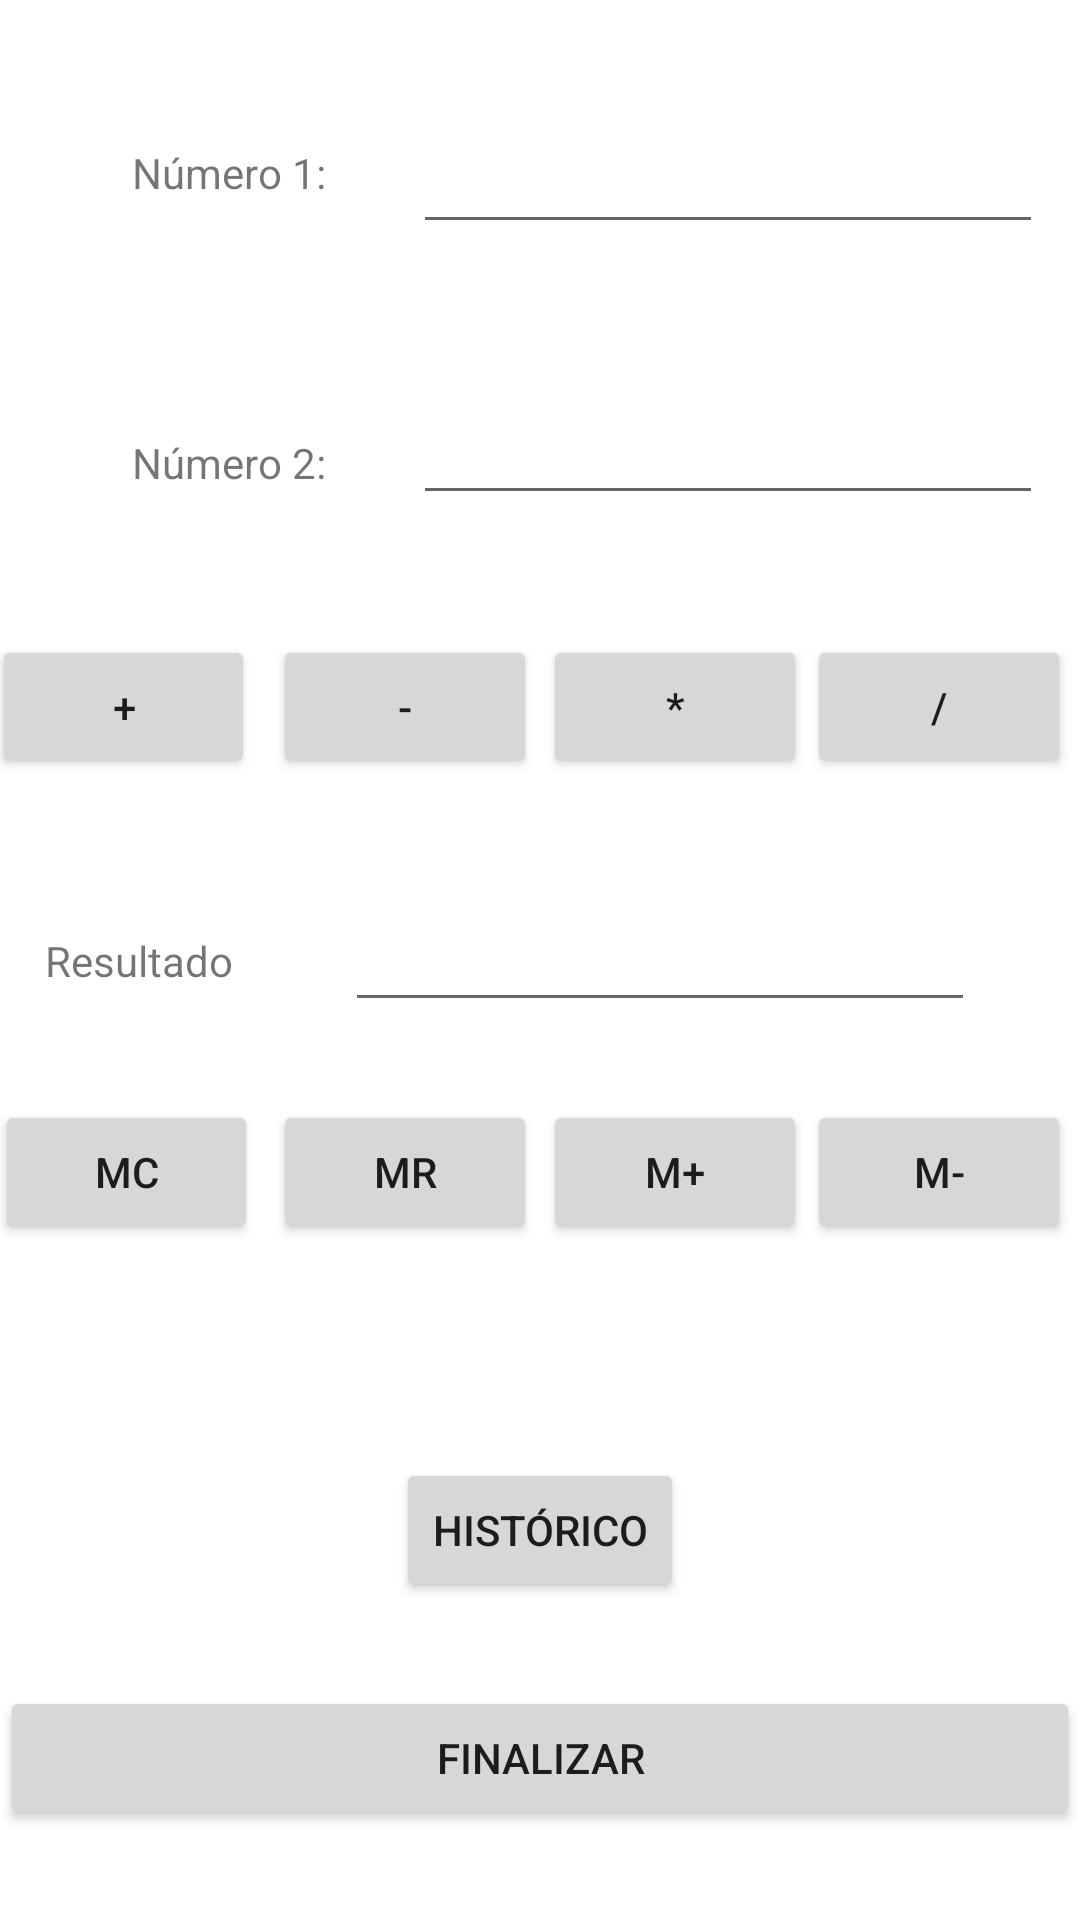

Android layout source for this screen:
<!-- AndroidManifest.xml: application theme Theme.CalculadoraDreco -->
<!-- res/layout/activity_main.xml -->
<?xml version="1.0" encoding="utf-8"?>
<androidx.constraintlayout.widget.ConstraintLayout xmlns:android="http://schemas.android.com/apk/res/android"
    xmlns:app="http://schemas.android.com/apk/res-auto"
    xmlns:tools="http://schemas.android.com/tools"
    android:layout_width="match_parent"
    android:layout_height="match_parent"
    tools:context=".MainActivity">

    <TextView
        android:id="@+id/firstText"
        android:layout_width="wrap_content"
        android:layout_height="wrap_content"
        android:layout_marginTop="8dp"
        android:text="Número 1:"
        app:layout_constraintEnd_toEndOf="@+id/secondText"
        app:layout_constraintStart_toStartOf="@+id/secondText"
        app:layout_constraintTop_toTopOf="@+id/firstInput" />

    <TextView
        android:id="@+id/secondText"
        android:layout_width="wrap_content"
        android:layout_height="wrap_content"
        android:layout_marginStart="44dp"
        android:text="Número 2:"
        app:layout_constraintBaseline_toBaselineOf="@+id/secondInput"
        app:layout_constraintStart_toStartOf="parent" />

    <EditText
        android:id="@+id/firstInput"
        android:layout_width="wrap_content"
        android:layout_height="wrap_content"
        android:layout_marginTop="40dp"
        android:ems="10"
        android:inputType="numberDecimal"
        app:layout_constraintEnd_toEndOf="@+id/secondInput"
        app:layout_constraintStart_toStartOf="@+id/secondInput"
        app:layout_constraintTop_toTopOf="parent" />

    <EditText
        android:id="@+id/secondInput"
        android:layout_width="wrap_content"
        android:layout_height="wrap_content"
        android:layout_marginStart="29dp"
        android:layout_marginTop="49dp"
        android:ems="10"
        android:inputType="numberDecimal"
        app:layout_constraintStart_toEndOf="@+id/secondText"
        app:layout_constraintTop_toBottomOf="@+id/firstInput" />

    <EditText
        android:id="@+id/resultInput"
        android:layout_width="wrap_content"
        android:layout_height="wrap_content"
        android:layout_marginEnd="20dp"
        android:ems="10"
        android:inputType="numberDecimal"
        app:layout_constraintBottom_toBottomOf="parent"
        app:layout_constraintEnd_toEndOf="parent"
        app:layout_constraintStart_toEndOf="@+id/resultButton"
        app:layout_constraintTop_toTopOf="parent" />

    <Button
        android:id="@+id/sumButton"
        android:layout_width="wrap_content"
        android:layout_height="wrap_content"
        android:layout_marginEnd="6dp"
        android:text="+"
        app:layout_constraintBaseline_toBaselineOf="@+id/minusButton"
        app:layout_constraintEnd_toStartOf="@+id/minusButton"
        app:layout_constraintHorizontal_chainStyle="spread_inside"
        app:layout_constraintStart_toStartOf="parent" />

    <Button
        android:id="@+id/minusButton"
        android:layout_width="wrap_content"
        android:layout_height="wrap_content"
        android:layout_marginEnd="2dp"
        android:text="-"
        app:layout_constraintBaseline_toBaselineOf="@+id/multButton"
        app:layout_constraintEnd_toStartOf="@+id/multButton"
        app:layout_constraintStart_toEndOf="@+id/sumButton" />

    <Button
        android:id="@+id/divisionButton"
        android:layout_width="wrap_content"
        android:layout_height="wrap_content"
        android:layout_marginEnd="6dp"
        android:text="/"
        app:layout_constraintBaseline_toBaselineOf="@+id/multButton"
        app:layout_constraintEnd_toEndOf="parent"
        app:layout_constraintStart_toEndOf="@+id/multButton" />

    <Button
        android:id="@+id/multButton"
        android:layout_width="wrap_content"
        android:layout_height="wrap_content"
        android:layout_marginTop="40dp"
        android:text="*"
        app:layout_constraintEnd_toStartOf="@+id/divisionButton"
        app:layout_constraintStart_toEndOf="@+id/minusButton"
        app:layout_constraintTop_toBottomOf="@+id/secondInput" />

    <TextView
        android:id="@+id/resultButton"
        android:layout_width="wrap_content"
        android:layout_height="wrap_content"
        android:layout_marginEnd="22dp"
        android:layout_marginBottom="37dp"
        android:text="Resultado"
        app:layout_constraintBottom_toTopOf="@+id/mcButton"
        app:layout_constraintEnd_toStartOf="@+id/resultInput"
        app:layout_constraintStart_toStartOf="parent" />

    <Button
        android:id="@+id/endButton"
        android:layout_width="0dp"
        android:layout_height="wrap_content"
        android:layout_marginBottom="30dp"
        android:text="Finalizar"
        app:layout_constraintBottom_toBottomOf="parent"
        app:layout_constraintEnd_toEndOf="parent"
        app:layout_constraintStart_toStartOf="parent" />

    <Button
        android:id="@+id/mcButton"
        android:layout_width="wrap_content"
        android:layout_height="wrap_content"
        android:layout_marginStart="1dp"
        android:layout_marginEnd="5dp"
        android:text="MC"
        app:layout_constraintBaseline_toBaselineOf="@+id/mrButton"
        app:layout_constraintEnd_toStartOf="@+id/mrButton"
        app:layout_constraintHorizontal_chainStyle="spread_inside"
        app:layout_constraintStart_toStartOf="parent" />

    <Button
        android:id="@+id/mrButton"
        android:layout_width="wrap_content"
        android:layout_height="wrap_content"
        android:layout_marginEnd="2dp"
        android:text="MR"
        app:layout_constraintBaseline_toBaselineOf="@+id/mPlusButton"
        app:layout_constraintEnd_toStartOf="@+id/mPlusButton"
        app:layout_constraintStart_toEndOf="@+id/mcButton" />

    <Button
        android:id="@+id/mPlusButton"
        android:layout_width="wrap_content"
        android:layout_height="wrap_content"
        android:layout_marginTop="26dp"
        android:text="M+"
        app:layout_constraintEnd_toStartOf="@+id/mMinusButton"
        app:layout_constraintStart_toEndOf="@+id/mrButton"
        app:layout_constraintTop_toBottomOf="@+id/resultInput" />

    <Button
        android:id="@+id/mMinusButton"
        android:layout_width="wrap_content"
        android:layout_height="wrap_content"
        android:layout_marginEnd="6dp"
        android:text="M-"
        app:layout_constraintBaseline_toBaselineOf="@+id/mPlusButton"
        app:layout_constraintEnd_toEndOf="parent"
        app:layout_constraintStart_toEndOf="@+id/mPlusButton" />

    <TextView
        android:id="@+id/showValueMemory"
        android:layout_width="141dp"
        android:layout_height="43dp"
        android:layout_marginTop="90dp"
        android:layout_marginBottom="78dp"
        android:textSize="20sp"
        app:layout_constraintBottom_toBottomOf="@+id/historyButton"
        app:layout_constraintEnd_toEndOf="parent"
        app:layout_constraintStart_toStartOf="parent"
        app:layout_constraintTop_toTopOf="@+id/mrButton" />

    <Button
        android:id="@+id/historyButton"
        android:layout_width="wrap_content"
        android:layout_height="wrap_content"
        android:layout_marginBottom="28dp"
        android:text="Histórico"
        app:layout_constraintBottom_toTopOf="@+id/endButton"
        app:layout_constraintEnd_toEndOf="parent"
        app:layout_constraintStart_toStartOf="parent" />
</androidx.constraintlayout.widget.ConstraintLayout>
<!-- resources referenced by this layout -->
<resources>
  <style name="Theme.CalculadoraDreco" parent="Theme.MaterialComponents.DayNight.DarkActionBar">
          
          <item name="colorPrimary">@color/purple_500</item>
          <item name="colorPrimaryVariant">@color/purple_700</item>
          <item name="colorOnPrimary">@color/white</item>
          
          <item name="colorSecondary">@color/teal_200</item>
          <item name="colorSecondaryVariant">@color/teal_700</item>
          <item name="colorOnSecondary">@color/black</item>
          
          <item name="android:statusBarColor" tools:targetApi="l">?attr/colorPrimaryVariant</item>
          
      </style>
  <!-- not gathered from this repository: default colours our renderer supplied (Android Studio template values) -->
  <color name="purple_500">#FF6200EE</color>
  <color name="purple_700">#FF3700B3</color>
  <color name="teal_200">#FF03DAC5</color>
  <color name="teal_700">#FF018786</color>
  <color name="black">#FF000000</color>
  <color name="white">#FFFFFFFF</color>
</resources>
